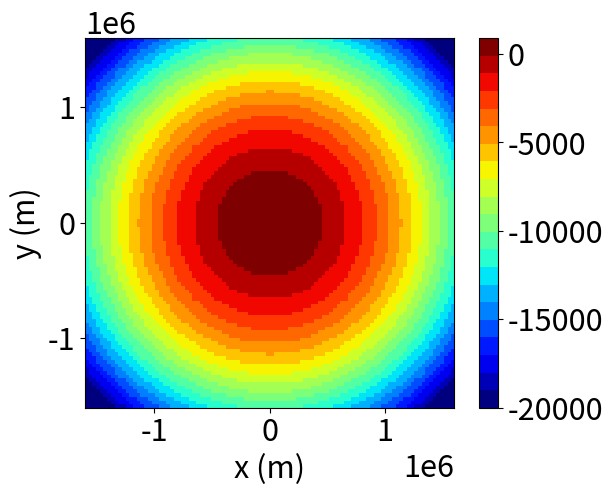
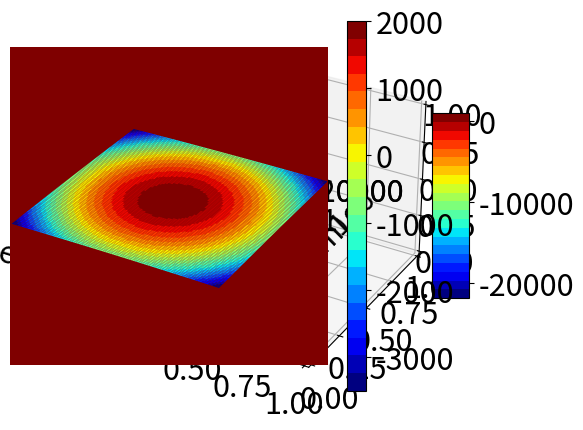
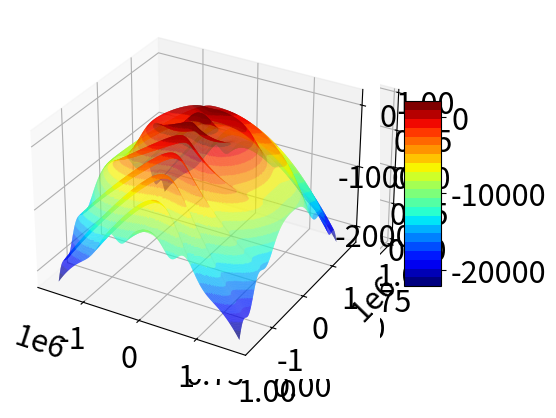

Python code for these plots, in order:
import numpy as np # Imports a library called numpy. The name in the program is going to be np.
import matplotlib # if you don't include an "as" then the local-name is going to be matplotlib.
# from matplotlib import * ### In this case you import all contained libraries in matplotlib and you call them only by their name.
##########################FUNCTIONS DEFINITION ###############################################################
def cone(x,y,R,Bc,Bl) :
    rc=0
    ###############################################################
    ## Transformation of Coordinates from cartesian to cylindric ##
    r=np.sqrt(x*x+y*y)
    theta=np.arctan2(y,x)
    ###############################################################
    B=Bc-(Bc-Bl)*(r-rc)**2/(R-rc)**2
    return(B)

def b(x,y,R,Bc,Bl) :
    ###############################################################
    ## Transformation of Coordinates from cartesian to cylindric ##
    r=np.sqrt(x*x+y*y)
    theta=np.arctan2(y,x)
    ###############################################################
    l=R-np.cos(2*theta)*R/2
    #a=Bc-(Bc-Bl)*(r-rc)**2/(R-rc)**2
    a=cone(x,y,R,Bc,Bl)
    B=Ba*np.cos(3*np.pi*r/l)+a
    return (B)
import matplotlib.pyplot as plt
plt.rcParams.update({'font.size': 22})

N=21
def segmentcolormap(N) : 
    return(matplotlib.colors.ListedColormap(plt.get_cmap('jet')(np.linspace(0,1,N))))
segmented_cmaps = segmentcolormap(N)

###################################### END OF FUNCTIONS ######################################################
## PARAMETERS #####################
R=800e3 # 80km
Bc=0.9e3 # 0.9km
Bl=-2e3 # -2km
Ba=1.1e3
rc=0
##########- END OF PARAMETERS #########

## FIGURA 1. - 2D: Cone
#R=800e3
x,y = np.mgrid[-1600e3:1600e3:100j, -1600e3:1600e3:100j]
plt.rcParams.update({'font.size': 22})
z = cone(y,x,R,Bc,Bl)
import matplotlib.pyplot as plt
plt.imshow(z,extent=[-1600e3,1600e3,-1600e3,1600e3],cmap=segmented_cmaps,vmin=-20e3,vmax=0.9e3)
plt.colorbar()
plt.xlabel("x (m)")
plt.ylabel("y (m)")
plt.show()

## FIGURA 2. - 3D: Cone
fig, ax = plt.subplots(subplot_kw={"projection": "3d"})
ax = plt.axes(projection='3d')
surf=ax.plot_surface(x, y, z, rstride=1, cstride=1,
                cmap=segmented_cmaps, edgecolor='none')
# Add a color bar which maps values to colors.
fig.colorbar(surf, shrink=0.5, aspect=5)
plt.show()

## FIGURA 3. - 2D: Thule
# Crea la malla para graficar:
x,y = np.mgrid[-1600e3:1600e3:500j, -1600e3:1600e3:500j]
z = b(y,x,R,Bc,Bl)
plt.imshow(z,extent=[-1600e3,1600e3,-1600e3,1600e3],cmap=segmented_cmaps,vmin=-3500,vmax=2000)
plt.colorbar()
plt.xlabel("x (m)")
plt.ylabel("y (m)")
plt.show()

##FIGURA 4. -3D: Thule
fig, ax = plt.subplots(subplot_kw={"projection": "3d"})
ax = plt.axes(projection='3d')
surf=ax.plot_surface(x, y, z, rstride=1, cstride=1,
                cmap=segmented_cmaps, edgecolor='none')
# Add a color bar which maps values to colors.
fig.colorbar(surf, shrink=0.5, aspect=5)
plt.show()
